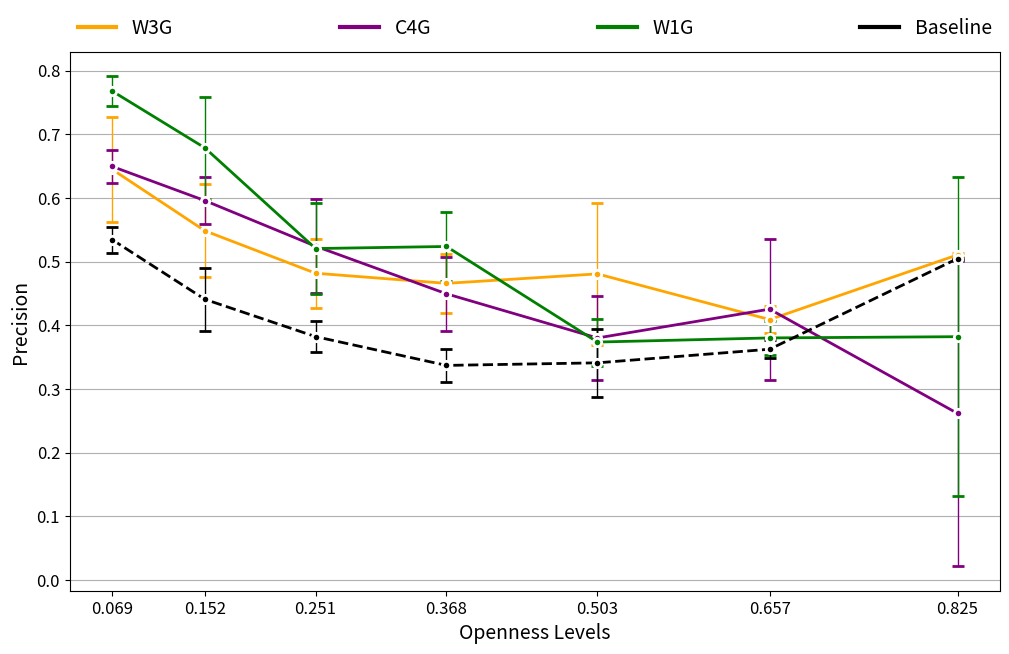

Write the Python code that produced this figure.

import numpy as np
import matplotlib.lines as mlines
import matplotlib.pyplot as plt

fig_save_file = '/home/<user>/Documents/MyPublications:Journals-Conferences/Journal_IPM-Elsevier/diagrams/MacroPRC11AVG_RFSE_OCSVME_SANTINIS.eps'

# RFSE MIX W3G
y1 = np.array([
    0.49214719046625,
    0.442032251123,
    0.41277414618375,
    0.42694523675275,
    0.42946733236725,
    0.45145857728525,
    0.5160593162845
])

y1_error = np.array([
    0.053294279988581,
    0.039755900665204,
    0.008452923400279,
    0.024859871589693,
    0.051999834685487,
    0.025323468112743,
    0.011765826733599
])

# RFSE MIX C4G
y2 = np.array([
    0.6272131808775,
    0.59434220948575,
    0.52331215942875,
    0.4626093081945,
    0.44846815257225,
    0.4605380358385,
    0.02918786963565
])

y2_error = np.array([
    0.028287307251918,
    0.041048841914448,
    0.03571369345865,
    0.040649475976874,
    0.024158064398117,
    0.011384673083569,
    0.002806890332018
])

# RFSE MIX W1G
y3 = np.array([
    0.5567991616475,
    0.568474887288,
    0.509841539021,
    0.4556869523045,
    0.419280236414,
    0.44529397659325,
    0.267823366977025
])

y3_error = np.array([
    0.004150950875243,
    0.062716195475856,
    0.042222962248249,
    0.067439180994244,
    0.026148491738274,
    0.007292432068356,
    0.008120568211084
])

# RFSE MinMax W3G
y4 = np.array([
    0.3956261259115,
    0.389109852237,
    0.34863422534725,
    0.405019241471,
    0.45848410243525,
    0.4625533195155,
    0.583494314843
])

y4_error = np.array([
    0.063269655055877,
    0.057190742234244,
    0.04051203965903,
    0.061541586776941,
    0.096079819720949,
    0.022749332177277,
    0.03513837280362
])

# RFSE MinMax C4G
y5 = np.array([
    0.6089139251405,
    0.6007454396,
    0.55466646645825,
    0.52027944344475,
    0.4826792067925,
    0.496176184569,
    0.26742231486005,
])

y5_error = np.array([
    0.022146332133328,
    0.011141999971776,
    0.033922106840503,
    0.02727149034468,
    0.050973628002414,
    0.036120934968928,
    0.272741568616874
])

# RFSE MinMax W1G
y6 = np.array([
    0.42457465406,
    0.462851750479,
    0.452765797578,
    0.48985706057125,
    0.413050376716,
    0.4767259530135,
    0.38141030316975
])

y6_error = np.array([
    0.044591405111714,
    0.07813845772564,
    0.026912424567281,
    0.066871753637413,
    0.016114299009104,
    0.01752979777425,
    0.246555758723686
])

# OCSVME 0.1 W3G
y7 = np.array([
    0.40212930152375,
    0.35782352221425,
    0.3510319454015,
    0.33928030086625,
    0.376352369348,
    0.44351647267975,
    0.562976457851
])

y7_error = np.array([
    0.030057388871947,
    0.025888846335394,
    0.015590413686572,
    0.025131625342932,
    0.03051068827693,
    0.021829609875934,
    0.032478970179
])

# OCSVME 0.1 C4G
y8 = np.array([
    0.43360580244375,
    0.42952878883875,
    0.418083771738,
    0.399930816164,
    0.42402834243475,
    0.46200077710225,
    0.52294539451425
])

y8_error = np.array([
    0.026625895683506,
    0.027124286310632,
    0.020084728019197,
    0.040338742566734,
    0.032094542894286,
    0.053337170392383,
    0.039283975697979
])


# OCSVME 0.1 W1G
y9 = np.array([
    0.37444311583625,
    0.36965519779725,
    0.38495172108225,
    0.37371188148725,
    0.37078617625175,
    0.4353245703605,
    0.527513452058
])

y9_error = np.array([
    0.050911321711413,
    0.049023273382749,
    0.043127593002661,
    0.054186146404814,
    0.035578989674327,
    0.015682852802,
    0.03208954528538
])

# OCSVME 0.07 W3G
y10 = np.array([
    0.38262572549325,
    0.3413473300765,
    0.338381784272,
    0.33579715064875,
    0.37284905192825,
    0.44260539303975,
    0.562467309426
])

y10_error = np.array([
    0.031125532965101,
    0.031054378528259,
    0.015176906418823,
    0.01956680272715,
    0.027295755593335,
    0.020205668550464,
    0.03349826106257
])

# OCSVME 0.07 C4G
y11 = np.array([
    0.41833816872325,
    0.41718451560025,
    0.3962246891665,
    0.38414248993625,
    0.41796562477425,
    0.46461628530025,
    0.52434856615225
])

y11_error = np.array([
    0.021643548463433,
    0.025248758854881,
    0.015656779180852,
    0.03980402077346,
    0.036421429896241,
    0.046183853738898,
    0.03827802333588
])

# OCSVME 0.07 W1G
y12 = np.array([
    0.37350040666175,
    0.36485774539375,
    0.37973694922525,
    0.37239762346225,
    0.36861425284675,
    0.43569745524875,
    0.5297022689055
])

y12_error = np.array([
    0.052144433435577,
    0.046781665372574,
    0.03197742972219,
    0.046644528492772,
    0.035237925931609,
    0.014286682400299,
    0.03045216556161
])

x_openness_leves = np.array([
    0.069,
    0.152,
    0.251,
    0.368,
    0.503,
    0.657,
    0.825
])

yp1 = np.array([
    0.644895091198,
    0.548335335367,
    0.48169356359375,
    0.465786645681,
    0.480671542584,
    0.4089122744175,
    0.5105169872985
])

yp1_error = np.array([
    0.082595076205826,
    0.073187219221394,
    0.054416376391735,
    0.046342324484229,
    0.111316366995677,
    0.020864127946367,
    0.003529184151526
])

yp2 = np.array([
    0.6494414306535,
    0.59576231052525,
    0.52415687927775,
    0.44941315381575,
    0.380000150043,
    0.42531040327375,
    0.26154860002615
])

yp2_error = np.array([
    0.025836313767528,
    0.037204175374653,
    0.073669607716422,
    0.058190673585438,
    0.06612150745628,
    0.110812947008654,
    0.24
])

yp3 = np.array([
    0.76790426440175,
    0.67857091536525,
    0.52044941112825,
    0.52372047617875,
    0.37359423934325,
    0.3800907948675,
    0.382041190439525
])

yp3_error = np.array([
    0.023189970053264,
    0.079773753356009,
    0.070873245412173,
    0.054211084555288,
    0.036813744417413,
    0.026557242917503,
    0.250794764774296
])

ypBL = np.array([
    0.534467228811,
    0.440739396065,
    0.382135065752,
    0.33693243117525,
    0.3409672651495,
    0.362357236698,
    0.504659140762
])

ypBL_error = np.array([
    0.020464082145689,
    0.049761542144249,
    0.02397097876023,
    0.02601068723454,
    0.053212177080931,
    0.014366111923426,
    0.001712190798643
])

# x_openness_leves = np.array([
#     0.03,
#     0.04,
#     0.05,
#     0.06,
#     0.07,
#     0.11,
#     0.18
# ])


fig = plt.figure(num=1, figsize=(12, 7), facecolor='w', edgecolor='k')  # dpi=300,
ax = fig.add_subplot(111)

linestyle = {
    "linestyle": "-",
    "marker": "o",
    "linewidth": 2,
    "markeredgewidth": 2,
    'markeredgecolor': 'white',
    "elinewidth": 1,
    "capsize": 4
}


linestyle['color'] = 'orange'
ax.errorbar(x_openness_leves, yp1, yerr=yp1_error, **linestyle)

linestyle['color'] = 'purple'
ax.errorbar(x_openness_leves, yp2, yerr=yp2_error, **linestyle)

linestyle['color'] = 'green'
ax.errorbar(x_openness_leves, yp3, yerr=yp3_error, **linestyle)

linestyle['color'] = 'black'
linestyle['linestyle'] = "--"
ax.errorbar(x_openness_leves, ypBL, yerr=ypBL_error, **linestyle)

# linestyle['color'] = 'lime'
# ax.errorbar(x_openness_leves, y11, yerr=y11_error, **linestyle)

# linestyle['color'] = 'purple'
# ax.errorbar(x_openness_leves, y12, yerr=y12_error, **linestyle)

ax.yaxis.grid()

ln1 = mlines.Line2D([], [], markersize=0, linewidth=3, color='orange')
ln2 = mlines.Line2D([], [], markersize=0, linewidth=3, color='purple')
ln3 = mlines.Line2D([], [], markersize=0, linewidth=3, color='green')
ln4 = mlines.Line2D([], [], markersize=0, linewidth=3, color='black')
ln5 = mlines.Line2D([], [], markersize=0, linewidth=3, color='lime')
ln6 = mlines.Line2D([], [], markersize=0, linewidth=3, color='purple')
lndump = mlines.Line2D([], [], markersize=0, linewidth=0)

plt.legend(
    [ln1, ln2, ln3, ln4], # , ln4, ln5, ln6],
    ["W3G", "C4G", "W1G", "Baseline"],
     # "W3G - nu=0.07", "C4G - nu=0.07", "W1G - nu=0.07"],
    bbox_to_anchor=(0.0, 1.01, 1.0, 0.101),
    loc=3, ncol=4, mode="expand", borderaxespad=0.0,
    fancybox=False, shadow=False, fontsize=14
).get_frame().set_linewidth(0.0)

plt.yticks(fontsize=12)
plt.xticks(x_openness_leves, fontsize=12)
plt.ylabel('Precision', fontsize=14)
plt.xlabel('Openness Levels', fontsize=14)
# plt.tight_layout()

# Saving the ploting to File
# plt.savefig(fig_save_file, bbox_inches='tight')

plt.show()
